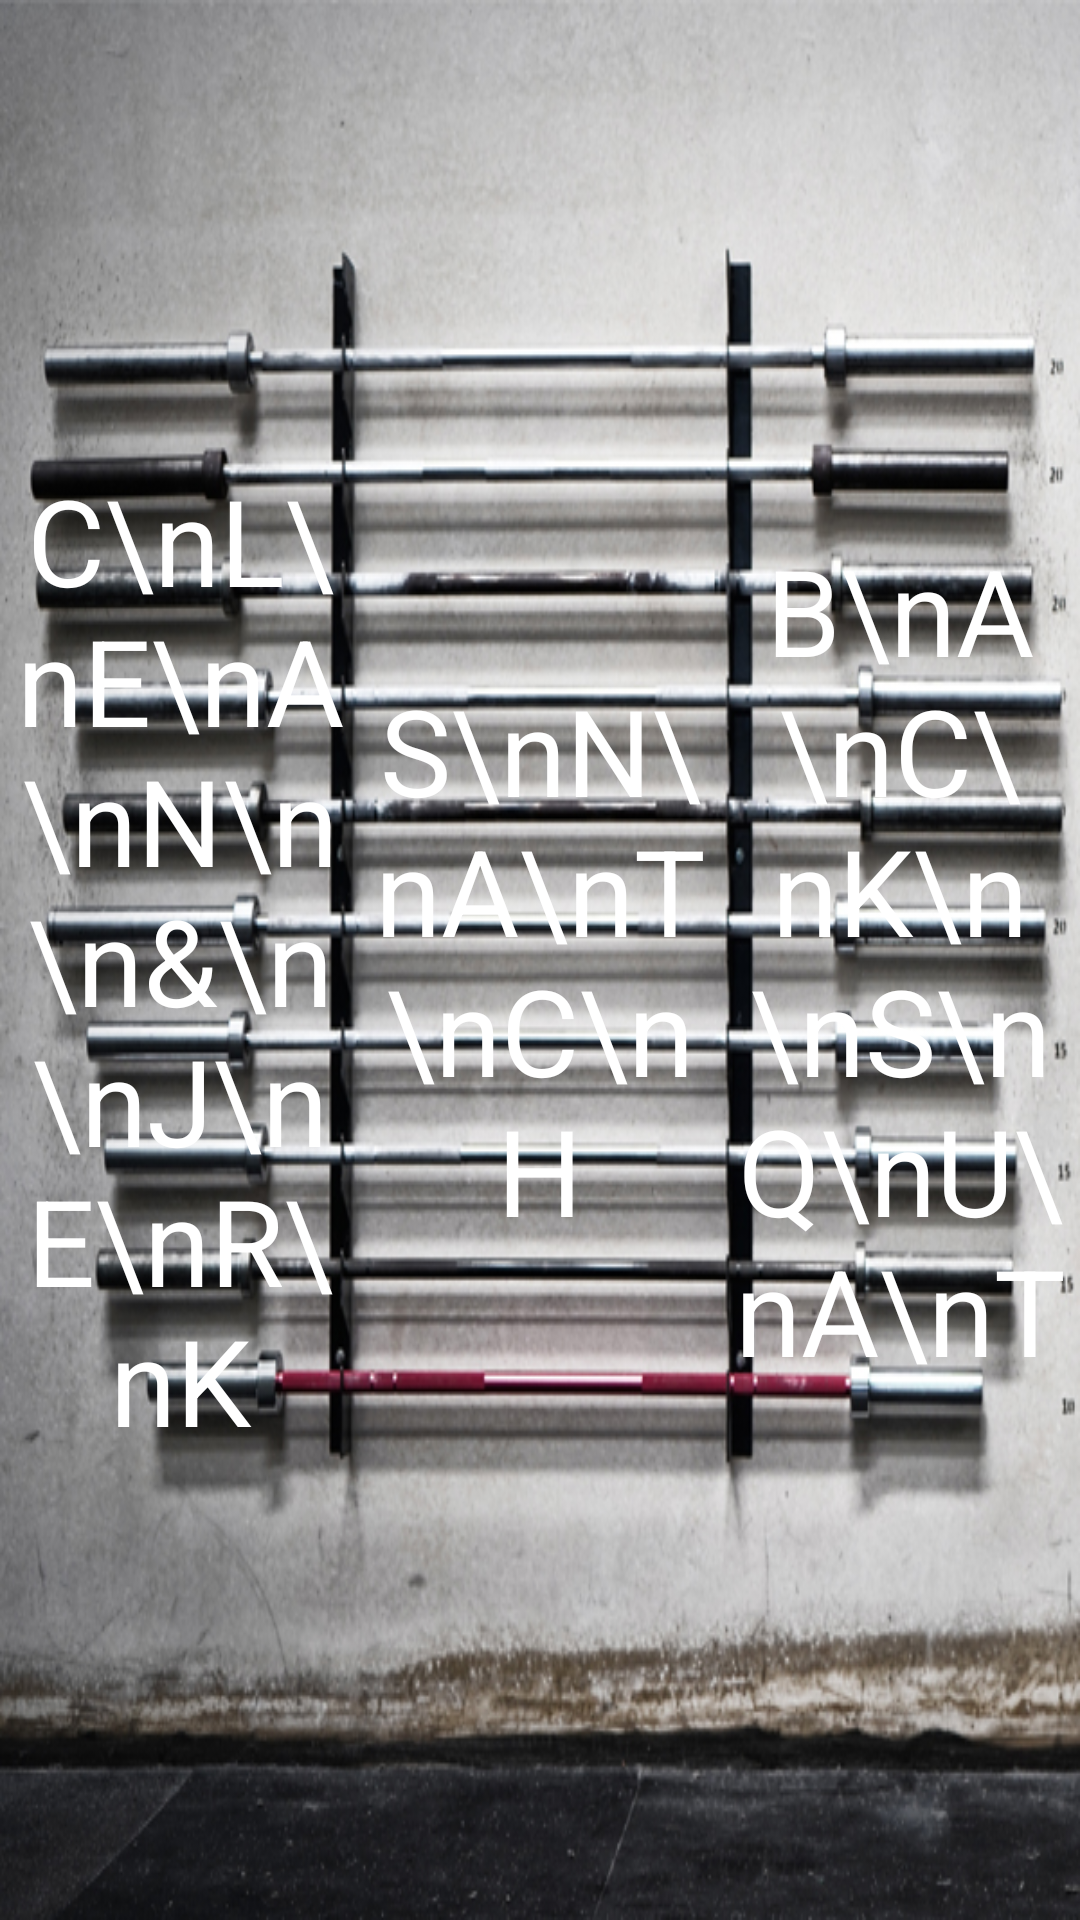

Layout XML and referenced resources for this Android screen:
<!-- AndroidManifest.xml: application theme Theme.BoosterWeigthLifting -->
<!-- res/layout/fragment_rm_selected.xml -->
<?xml version="1.0" encoding="utf-8"?>
<FrameLayout xmlns:android="http://schemas.android.com/apk/res/android"
    xmlns:tools="http://schemas.android.com/tools"
    android:layout_width="match_parent"
    android:layout_height="match_parent"
    tools:context=".ui.menu.rm.RmSelectedFragment"
    android:id="@+id/rmSelectedFragment">

    <LinearLayout
        android:layout_width="match_parent"
        android:layout_height="match_parent"
        android:orientation="horizontal"
        android:background="@drawable/background_rm">

        <TextView
            android:id="@+id/tvCyj"
            android:layout_width="match_parent"
            android:layout_height="match_parent"
            android:layout_weight="1"
            android:text="C\nL\nE\nA\nN\n \n&amp;\n \nJ\nE\nR\nK"
            android:textColor="@color/white"
            android:textSize="40dp"
            android:textAlignment="center"
            android:gravity="center"
            >

            </TextView>


        <TextView
            android:layout_weight="1"
            android:scaleType="centerCrop"
            android:id="@+id/tvSnatch"
            android:layout_width="match_parent"
            android:layout_height="match_parent"
            android:text="S\nN\nA\nT\nC\nH"
            android:textColor="@color/white"

            android:textSize="40dp"
            android:textAlignment="center"
            android:gravity="center"

            />

        <TextView
            android:layout_weight="1"
            android:id="@+id/tvSquat"
            android:layout_width="match_parent"
            android:layout_height="match_parent"
            android:text="B\nA\nC\nK\n \nS\nQ\nU\nA\nT"
            android:textColor="@color/white"
            android:textSize="40dp"
            android:textAlignment="center"
            android:gravity="center"
             />

    </LinearLayout>




</FrameLayout>
<!-- resources referenced by this layout -->
<resources>
  <color name="white">#FFFFFFFF</color>
  <!-- drawable background_rm: jpg bitmap (drawable-hdpi, 285508 bytes) -->
  <style name="Theme.BoosterWeigthLifting" parent="Theme.MaterialComponents.DayNight.NoActionBar">
          
          <item name="colorPrimary">@color/accent</item>
          <item name="colorPrimaryDark">@color/primary_light</item>
          <item name="android:windowBackground">@color/white</item>
          <item name="colorOnPrimary">@color/primary_light</item>
         <item name="colorAccent">@color/accent</item>
          <item name="android:icon">@color/primary_light</item>
          <item name="android:textColorPrimary">@color/primary</item>
          <item name="android:textColor">@color/black</item>
          <item name="android:textColorSecondary">@color/secondary_text</item>
          <item name="divider">@color/divider</item>
          <item name="android:textColorPrimaryDisableOnly">@color/black</item>
  
          
  
          
          <item name="android:statusBarColor" tools:targetApi="l">@color/black</item>
          
      </style>
  <color name="accent">#FF4081</color>
  <color name="primary_light">#CFD8DC</color>
  <color name="primary">#607D8B</color>
  <color name="black">#FF000000</color>
  <color name="secondary_text">#757575</color>
  <color name="divider">#BDBDBD</color>
</resources>
